Run: headless pygame with SDL's dummy video driver; simulated clock (each Clock.tick advances the game by its frame time, no real sleeping); random seed 0; keys injected as events and as key.get_pressed() state; mouse plan: one left click at the window centre at the start of phase 2, then a move to the lower-right quarter at the start of phase 3.
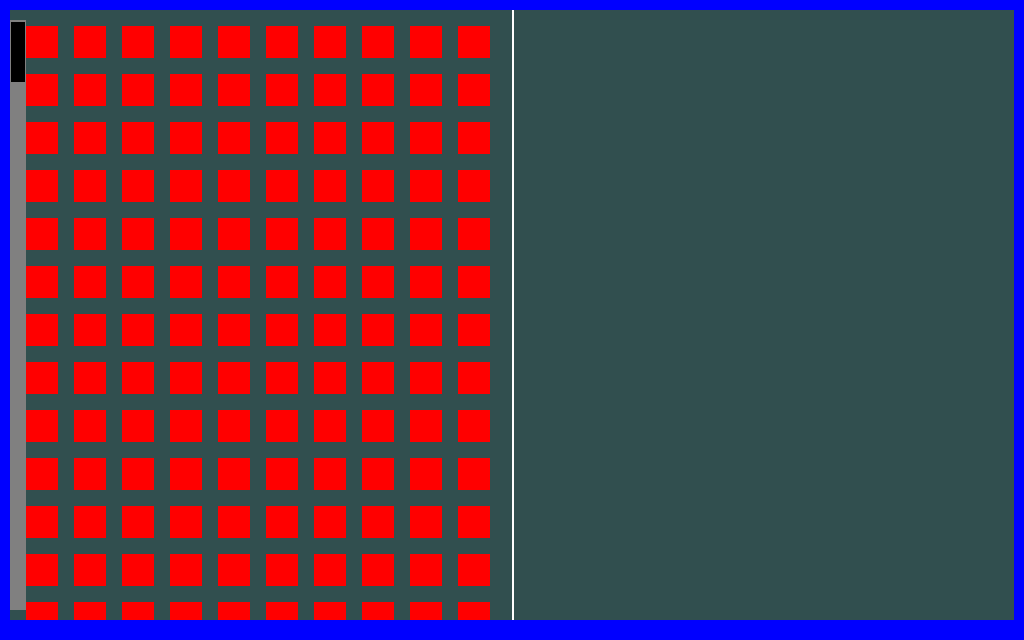
Frame 1 of 4 · flips 1–60 · no input
Frame 2 of 4 · flips 61–180 · clicked the window centre · tapped SPACE, RETURN · held RIGHT (→), D · screen unchanged from frame 1, image omitted
Frame 3 of 4 · flips 181–300 · moved the mouse to the lower-right quarter · held DOWN (↓), S · screen unchanged from frame 2, image omitted
Frame 4 of 4 · flips 301–420 · held LEFT (←), A, UP (↑), W · screen unchanged from frame 3, image omitted

The pygame program that drew these frames:

import pygame

width, height = 1024, 640

window = pygame.display.set_mode((width, height), pygame.RESIZABLE)

menu = pygame.Surface((int(width-20),int(height-30)))

# initiate | load objects into list or dict
loadedObj = []
for obj in range(137):
    loadedObj.append(obj)

maxX, maxY = 0, 0
dataColumn = 0

maxX = int(((menu.get_size()[0]//2)//32)*0.7)
maxY = int(((menu.get_size()[1]-16)//32)*0.7)
dataColumn = len(loadedObj) // maxX
dataRow = 0
updateRow = True

if dataColumn > maxY:
    scrollH = menu.get_size()[1] - 20
    scrollSpeed = int(maxY*0.95)*2
    scrollY = 0
    scroll = True
else:
    scroll = False
    scrollSpeed, scrollY = 0, 0


while True:
    window.fill((0, 0, 255))
    menu.fill((49, 79, 79))   

    for event in pygame.event.get():
        if event.type == pygame.QUIT:
            pygame.quit()
            quit()
        if event.type == pygame.VIDEORESIZE:
            width, height = event.w, event.h
            window = pygame.display.set_mode((event.w, event.h), pygame.RESIZABLE)
            menu = pygame.Surface((int(event.w-20), int(height-30)))
            maxX = int(((menu.get_size()[0]//2)//32)*0.7)
            maxY = int(((menu.get_size()[1]-16)//32)*0.7)
            dataColumn = len(loadedObj) // maxX
        if event.type == pygame.MOUSEBUTTONDOWN:
            if scroll == True:
                if event.button == 4:
                    if scrollY != 0:
                        scrollY -= scrollSpeed
                if event.button == 5:
                    if scrollY+76 < scrollH:
                        scrollY += scrollSpeed


    if scroll == True:
        pygame.draw.rect(menu, (128, 128, 128), (0, 10, 16, scrollH)) # Scroll Bg
        pygame.draw.rect(menu, (0, 0, 0), (1, 12+scrollY, 14, 60)) # Scroll bar

    pygame.draw.line(menu, (255,255,255), (menu.get_size()[0]//2, 0), (menu.get_size()[0]//2, menu.get_size()[1]), 2)

    if len(loadedObj) % maxX != 0: # whatever this returns is the number of items that dont fill a whole row
        if updateRow == True:
            dataColumn += 1
            dataRow =  maxX - len(loadedObj) % maxX
            updateRow = False
    for x in range(maxX):
        for y in range(dataColumn):
            if y == dataColumn-1 and len(loadedObj) % maxX != 0:
                pygame.draw.rect(menu, (255, 0, 0), (16+(48*(x-dataRow)), 16+(48*y)-scrollY, 32, 32))
            else:
                pygame.draw.rect(menu, (255, 0, 0), (16+(48*x), 16+(48*y)-scrollY, 32, 32))
    window.blit(menu, (10, 10))        
    pygame.display.flip()

    scrollSpeed = (dataColumn//4)*0.15
